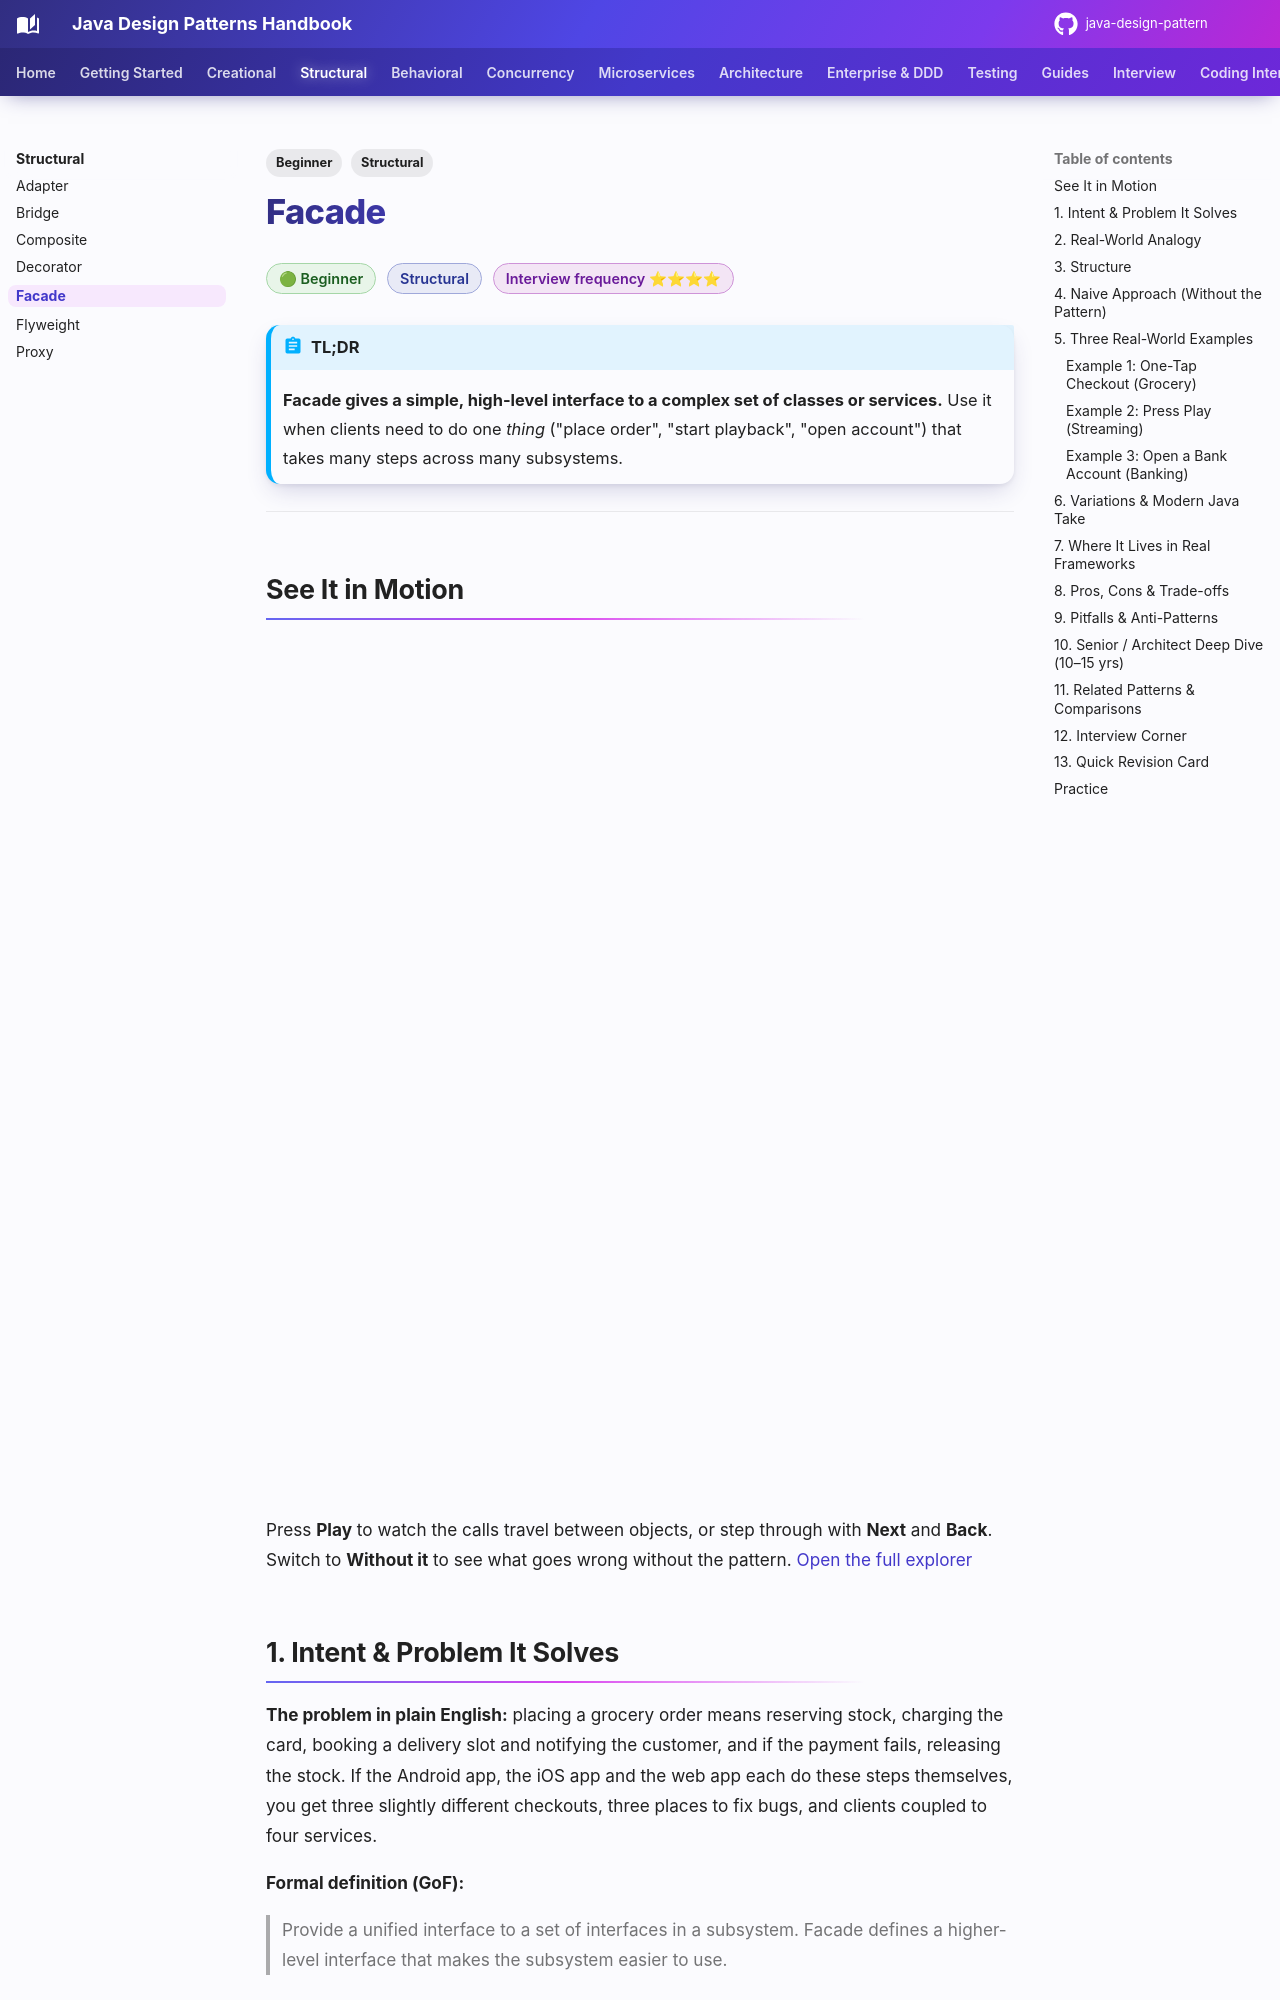

repository: khiruashish/java-design-pattern · page: structural/facade/index.html · generator: mkdocs

---
tags:
  - Structural
  - Beginner
---

# Facade

<span class="badge badge--beginner">🟢 Beginner</span>
<span class="badge badge--category">Structural</span>
<span class="badge badge--interview">Interview frequency ⭐⭐⭐⭐</span>

!!! abstract "TL;DR"
    **Facade gives a simple, high-level interface to a complex set of classes or services.**
    Use it when clients need to do one *thing* ("place order", "start playback", "open account") that takes many steps across many subsystems.

---

## See It in Motion

<iframe class="motion-embed" src="../../motion/index.html?p=facade&amp;embed=1" title="Animated walkthrough of the Facade pattern" loading="lazy"></iframe>

Press **Play** to watch the calls travel between objects, or step through with **Next** and **Back**. Switch to **Without it** to see what goes wrong without the pattern. [Open the full explorer](../motion/index.html#facade){ target=_blank }

## 1. Intent & Problem It Solves

**The problem in plain English:** placing a grocery order means reserving stock, charging the card, booking a delivery slot and notifying the customer, and if the payment fails, releasing the stock. If the Android app, the iOS app and the web app each do these steps themselves, you get three slightly different checkouts, three places to fix bugs, and clients coupled to four services.

**Formal definition (GoF):**
> Provide a unified interface to a set of interfaces in a subsystem. Facade defines a higher-level interface that makes the subsystem easier to use.

## 2. Real-World Analogy

!!! example "A hotel concierge"
    You tell the concierge "I'd like dinner at 8 and a taxi to the airport tomorrow at 6." They call the restaurant, the taxi company and the front desk. You never deal with any of them directly, though you still *could* if you wanted to.

## 3. Structure

```mermaid
classDiagram
    class Client
    class Facade {
        +doTask()
    }
    class SubsystemA
    class SubsystemB
    class SubsystemC
    class SubsystemD
    Client --> Facade
    Facade --> SubsystemA
    Facade --> SubsystemB
    Facade --> SubsystemC
    Facade --> SubsystemD
```

| Participant | Responsibility |
|---|---|
| **Facade** | Knows which subsystems to call, in what order, and how to handle failures; exposes **task-level** methods |
| **Subsystems** | Do the real work; don't know the facade exists |
| **Client** | Calls the facade (and can still use subsystems directly for advanced needs) |
